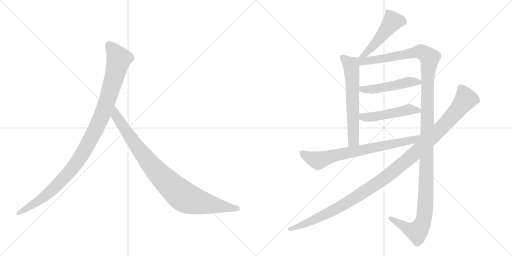
t = 0.00 s
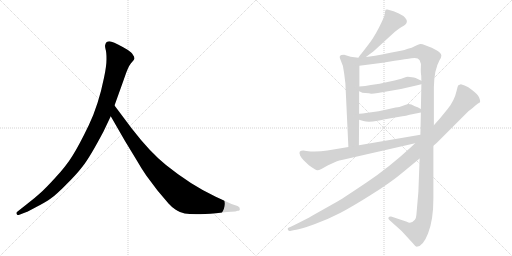
t = 1.69 s
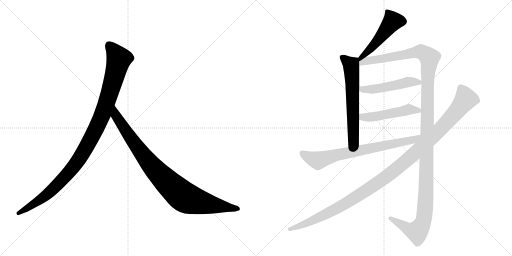
t = 3.38 s
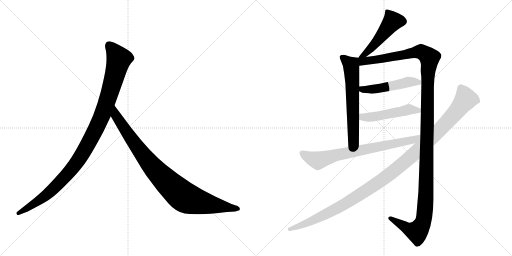
t = 5.07 s
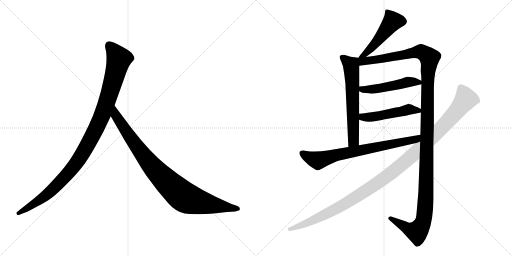
t = 6.76 s
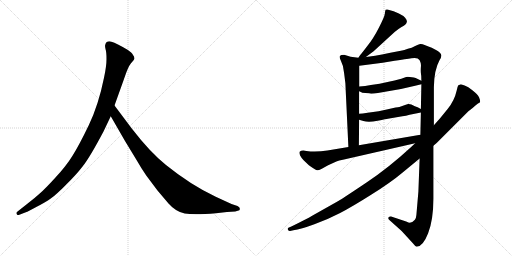
t = 8.45 s

The animated SVG that drew these frames (rendered in a browser with its animation timeline set to each time). Animation: 9 CSS @keyframes rules; one cycle of 8.45 s.

<svg version="1.1" viewBox="0 0 2048 1024" xmlns="http://www.w3.org/2000/svg">
  <g stroke="lightgray" stroke-dasharray="1,1" stroke-width="1" transform="scale(4, 4)">
    <line x1="0" y1="0" x2="256" y2="256"></line>
    <line x1="256" y1="0" x2="0" y2="256"></line>
    <line x1="128" y1="0" x2="128" y2="256"></line>
    <line x1="0" y1="128" x2="256" y2="128"></line>
    <line x1="256" y1="0" x2="512" y2="256"></line>
    <line x1="512" y1="0" x2="256" y2="256"></line>
    <line x1="384" y1="0" x2="384" y2="256"></line>
    <line x1="256" y1="128" x2="512" y2="128"></line>
  </g>
<g transform="scale(1, -1) translate(0, -850)">
   <style type="text/css">
    @keyframes keyframes0 {
      from {
       stroke: black;
       stroke-dashoffset: 1082;
       stroke-width: 128;
       }
       78% {
       animation-timing-function: step-end;
       stroke: black;
       stroke-dashoffset: 0;
       stroke-width: 128;
       }
       to {
       stroke: black;
       stroke-width: 1024;
       }
       }
       #make-me-a-hanzi-animation-0 {
         animation: keyframes0 1.130534s both;
         animation-delay: 0.000000s;
         animation-timing-function: linear;
       }
    @keyframes keyframes1 {
      from {
       stroke: black;
       stroke-dashoffset: 935;
       stroke-width: 128;
       }
       75% {
       animation-timing-function: step-end;
       stroke: black;
       stroke-dashoffset: 0;
       stroke-width: 128;
       }
       to {
       stroke: black;
       stroke-width: 1024;
       }
       }
       #make-me-a-hanzi-animation-1 {
         animation: keyframes1 1.010905s both;
         animation-delay: 1.130534s;
         animation-timing-function: linear;
       }
    @keyframes keyframes2 {
      from {
       stroke: black;
       stroke-dashoffset: 492;
       stroke-width: 128;
       }
       62% {
       animation-timing-function: step-end;
       stroke: black;
       stroke-dashoffset: 0;
       stroke-width: 128;
       }
       to {
       stroke: black;
       stroke-width: 1024;
       }
       }
       #make-me-a-hanzi-animation-2 {
         animation: keyframes2 0.650391s both;
         animation-delay: 2.141439s;
         animation-timing-function: linear;
       }
    @keyframes keyframes3 {
      from {
       stroke: black;
       stroke-dashoffset: 631;
       stroke-width: 128;
       }
       67% {
       animation-timing-function: step-end;
       stroke: black;
       stroke-dashoffset: 0;
       stroke-width: 128;
       }
       to {
       stroke: black;
       stroke-width: 1024;
       }
       }
       #make-me-a-hanzi-animation-3 {
         animation: keyframes3 0.763509s both;
         animation-delay: 2.791830s;
         animation-timing-function: linear;
       }
    @keyframes keyframes4 {
      from {
       stroke: black;
       stroke-dashoffset: 1373;
       stroke-width: 128;
       }
       82% {
       animation-timing-function: step-end;
       stroke: black;
       stroke-dashoffset: 0;
       stroke-width: 128;
       }
       to {
       stroke: black;
       stroke-width: 1024;
       }
       }
       #make-me-a-hanzi-animation-4 {
         animation: keyframes4 1.367350s both;
         animation-delay: 3.555339s;
         animation-timing-function: linear;
       }
    @keyframes keyframes5 {
      from {
       stroke: black;
       stroke-dashoffset: 494;
       stroke-width: 128;
       }
       62% {
       animation-timing-function: step-end;
       stroke: black;
       stroke-dashoffset: 0;
       stroke-width: 128;
       }
       to {
       stroke: black;
       stroke-width: 1024;
       }
       }
       #make-me-a-hanzi-animation-5 {
         animation: keyframes5 0.652018s both;
         animation-delay: 4.922689s;
         animation-timing-function: linear;
       }
    @keyframes keyframes6 {
      from {
       stroke: black;
       stroke-dashoffset: 494;
       stroke-width: 128;
       }
       62% {
       animation-timing-function: step-end;
       stroke: black;
       stroke-dashoffset: 0;
       stroke-width: 128;
       }
       to {
       stroke: black;
       stroke-width: 1024;
       }
       }
       #make-me-a-hanzi-animation-6 {
         animation: keyframes6 0.652018s both;
         animation-delay: 5.574707s;
         animation-timing-function: linear;
       }
    @keyframes keyframes7 {
      from {
       stroke: black;
       stroke-dashoffset: 742;
       stroke-width: 128;
       }
       71% {
       animation-timing-function: step-end;
       stroke: black;
       stroke-dashoffset: 0;
       stroke-width: 128;
       }
       to {
       stroke: black;
       stroke-width: 1024;
       }
       }
       #make-me-a-hanzi-animation-7 {
         animation: keyframes7 0.853841s both;
         animation-delay: 6.226725s;
         animation-timing-function: linear;
       }
    @keyframes keyframes8 {
      from {
       stroke: black;
       stroke-dashoffset: 1193;
       stroke-width: 128;
       }
       80% {
       animation-timing-function: step-end;
       stroke: black;
       stroke-dashoffset: 0;
       stroke-width: 128;
       }
       to {
       stroke: black;
       stroke-width: 1024;
       }
       }
       #make-me-a-hanzi-animation-8 {
         animation: keyframes8 1.220866s both;
         animation-delay: 7.080566s;
         animation-timing-function: linear;
       }
</style>
<path d="M 414.0 324.5 L 443.0 385.5 L 458.0 428.5 L 496.0 534.5 Q 512.0 583.5 524.0 597.5 Q 536.0 610.5 538.0 615.5 Q 538.0 623.5 532.0 630.5 Q 528.0 639.5 510.0 651.5 Q 466.0 677.5 446.0 683.5 Q 426.0 688.5 421.0 671.5 Q 419.0 666.5 422.0 654.5 Q 426.0 642.5 426.0 614.5 Q 426.0 585.5 416.0 539.5 Q 394.0 430.5 355.0 349.5 Q 316.0 268.5 290.0 227.5 Q 264.0 185.5 221.0 139.5 Q 180.0 94.5 159.0 76.5 Q 137.0 56.5 112.0 37.5 L 69.0 3.5 Q 63.0 -1.5 67.0 -5.5 Q 67.0 -12.5 80.0 -7.5 L 106.0 2.5 Q 108.0 2.5 145.0 22.5 Q 182.0 41.5 203.0 56.5 Q 225.0 71.5 264.0 111.5 Q 304.0 150.5 331.0 185.5 Q 359.0 220.5 414.0 324.5 Z" fill="lightgray"></path> 
<path d="M 443.0 385.5 L 500.0 286.5 L 548.0 207.5 Q 562.0 182.5 585.0 148.5 L 630.0 88.5 L 674.0 36.5 Q 703.0 3.5 739.0 -3.5 Q 776.0 -10.5 864.0 -2.5 L 908.0 2.5 L 941.0 4.5 L 951.0 7.5 Q 961.0 7.5 959.0 15.5 Q 960.0 21.5 950.0 26.5 L 926.0 34.5 L 863.0 63.5 Q 763.0 110.5 664.0 190.5 Q 602.0 239.5 527.0 336.5 L 458.0 428.5 C 440.0 452.5 428.0 411.5 443.0 385.5 Z" fill="lightgray"></path> 
<path d="M 1463.5 622.0 L 1494.5 645.0 L 1578.5 722.0 Q 1591.5 733.0 1604.5 741.0 Q 1617.5 748.0 1621.5 752.0 Q 1626.5 756.0 1627.5 763.0 Q 1628.5 770.0 1620.5 779.0 Q 1612.5 788.0 1595.5 796.0 L 1574.5 805.0 L 1549.5 812.0 Q 1545.5 813.0 1542.5 811.0 Q 1540.5 808.0 1539.5 796.0 Q 1538.5 784.0 1515.5 739.0 Q 1492.5 694.0 1468.5 665.0 Q 1445.5 635.0 1442.5 632.0 Q 1439.5 629.0 1433.5 619.0 C 1417.5 594.0 1439.5 604.0 1463.5 622.0 Z" fill="lightgray"></path> 
<path d="M 1433.5 619.0 L 1402.5 623.0 L 1376.5 631.0 Q 1362.5 631.0 1359.5 626.0 Q 1356.5 621.0 1363.5 607.0 Q 1374.5 587.0 1376.5 557.0 L 1381.5 517.0 L 1393.5 262.0 C 1394.5 232.0 1435.5 239.0 1435.5 269.0 L 1436.5 371.0 L 1436.5 395.0 L 1436.5 485.0 L 1437.5 504.0 L 1437.5 587.0 C 1437.5 617.0 1437.5 618.0 1433.5 619.0 Z" fill="lightgray"></path> 
<path d="M 1735.5 349.0 L 1735.5 501.0 Q 1736.5 571.0 1758.5 610.0 Q 1765.5 621.0 1765.5 628.0 Q 1763.5 647.0 1698.5 670.0 Q 1688.5 675.0 1680.5 674.0 Q 1673.5 673.0 1660.5 666.0 Q 1647.5 658.0 1631.5 655.0 Q 1617.5 649.0 1603.5 647.0 L 1561.5 639.0 Q 1488.5 624.0 1463.5 622.0 C 1421.5 616.0 1392.5 581.0 1437.5 587.0 L 1530.5 599.0 L 1578.5 607.0 Q 1642.5 617.0 1645.5 617.0 Q 1671.5 622.0 1678.5 609.0 Q 1685.5 596.0 1683.5 582.0 Q 1682.5 567.0 1683.5 558.0 Q 1685.5 549.0 1685.5 527.0 L 1685.5 513.0 L 1683.5 414.0 L 1683.5 400.0 L 1681.5 311.0 L 1678.5 216.0 L 1673.5 83.0 L 1665.5 -10.0 Q 1664.5 -23.0 1659.5 -29.0 Q 1643.5 -48.0 1627.5 -37.0 L 1564.5 -16.0 Q 1557.5 -15.0 1554.5 -19.0 Q 1550.5 -25.0 1558.5 -31.0 L 1606.5 -74.0 L 1651.5 -123.0 Q 1660.5 -135.0 1666.5 -137.0 Q 1691.5 -137.0 1712.5 -83.0 Q 1733.5 -29.0 1733.5 55.0 L 1733.5 267.0 L 1735.5 349.0 Z" fill="lightgray"></path> 
<path d="M 1484.5 475.0 Q 1495.5 475.0 1511.5 478.0 L 1563.5 487.0 Q 1608.5 494.0 1660.5 507.0 L 1685.5 513.0 C 1704.5 518.0 1704.5 518.0 1685.5 527.0 L 1662.5 538.0 Q 1655.5 540.0 1647.5 541.0 L 1631.5 543.0 Q 1626.5 543.0 1613.5 538.0 Q 1600.5 533.0 1559.5 524.0 L 1518.5 515.0 L 1483.5 510.0 Q 1460.5 506.0 1437.5 504.0 C 1407.5 501.0 1409.5 498.0 1436.5 485.0 L 1443.5 482.0 Q 1445.5 479.0 1461.5 478.0 Q 1478.5 477.0 1484.5 475.0 Z" fill="lightgray"></path> 
<path d="M 1436.5 371.0 L 1453.5 366.0 Q 1473.5 359.0 1510.5 367.0 Q 1547.5 375.0 1551.5 375.0 L 1609.5 385.0 Q 1623.5 386.0 1638.5 391.0 L 1683.5 400.0 C 1702.5 404.0 1702.5 404.0 1683.5 414.0 L 1670.5 421.0 L 1659.5 425.0 Q 1642.5 435.0 1632.5 434.0 Q 1622.5 432.0 1614.5 428.0 L 1597.5 422.0 Q 1594.5 423.0 1551.5 413.0 L 1514.5 405.0 L 1470.5 399.0 Q 1448.5 395.0 1436.5 395.0 C 1406.5 394.0 1407.5 379.0 1436.5 371.0 Z" fill="lightgray"></path> 
<path d="M 1393.5 262.0 L 1309.5 248.0 Q 1264.5 241.0 1225.5 246.0 L 1213.5 248.0 Q 1203.5 248.0 1199.5 244.0 Q 1195.5 240.0 1200.5 228.0 Q 1205.5 218.0 1214.5 209.0 L 1235.5 189.0 Q 1264.5 168.0 1269.5 169.0 Q 1275.5 169.0 1285.5 174.0 L 1312.5 189.0 L 1345.5 204.0 Q 1355.5 208.0 1371.5 211.0 L 1660.5 277.0 C 1699.5 286.0 1711.5 316.0 1681.5 311.0 L 1435.5 269.0 L 1393.5 262.0 Z" fill="lightgray"></path> 
<path d="M 1858.5 508.0 L 1843.5 513.0 L 1833.5 509.0 Q 1830.5 506.0 1826.5 487.0 Q 1817.5 447.0 1790.5 414.0 L 1759.5 376.0 L 1735.5 349.0 L 1660.5 277.0 L 1643.5 261.0 Q 1554.5 179.0 1467.5 121.0 Q 1381.5 63.0 1351.5 45.0 L 1248.5 -13.0 Q 1226.5 -26.0 1167.5 -55.0 L 1153.5 -61.0 Q 1149.5 -63.0 1151.5 -69.0 Q 1155.5 -75.0 1160.5 -74.0 L 1173.5 -71.0 Q 1203.5 -67.0 1257.5 -47.0 Q 1312.5 -27.0 1360.5 -2.0 Q 1408.5 23.0 1484.5 71.0 Q 1560.5 118.0 1610.5 160.0 L 1678.5 216.0 L 1733.5 267.0 L 1746.5 278.0 L 1873.5 405.0 Q 1890.5 417.0 1900.5 427.0 Q 1910.5 436.0 1920.5 441.0 Q 1922.5 446.0 1916.5 460.0 Q 1910.5 473.0 1889.5 489.0 Q 1872.5 503.0 1858.5 508.0 Z" fill="lightgray"></path> 
      <clipPath id="make-me-a-hanzi-clip-0">
      <path d="M 414.0 324.5 L 443.0 385.5 L 458.0 428.5 L 496.0 534.5 Q 512.0 583.5 524.0 597.5 Q 536.0 610.5 538.0 615.5 Q 538.0 623.5 532.0 630.5 Q 528.0 639.5 510.0 651.5 Q 466.0 677.5 446.0 683.5 Q 426.0 688.5 421.0 671.5 Q 419.0 666.5 422.0 654.5 Q 426.0 642.5 426.0 614.5 Q 426.0 585.5 416.0 539.5 Q 394.0 430.5 355.0 349.5 Q 316.0 268.5 290.0 227.5 Q 264.0 185.5 221.0 139.5 Q 180.0 94.5 159.0 76.5 Q 137.0 56.5 112.0 37.5 L 69.0 3.5 Q 63.0 -1.5 67.0 -5.5 Q 67.0 -12.5 80.0 -7.5 L 106.0 2.5 Q 108.0 2.5 145.0 22.5 Q 182.0 41.5 203.0 56.5 Q 225.0 71.5 264.0 111.5 Q 304.0 150.5 331.0 185.5 Q 359.0 220.5 414.0 324.5 Z" fill="lightgray"></path>
      </clipPath>
      <path clip-path="url(#make-me-a-hanzi-clip-0)" d="M 438.0 667.5 L 476.0 614.5 L 414.0 403.5 L 354.0 278.5 L 298.0 187.5 L 229.0 110.5 L 145.0 40.5 L 74.0 -2.5 " fill="none" id="make-me-a-hanzi-animation-0" stroke-dasharray="954 1908" stroke-linecap="round"></path>

      <clipPath id="make-me-a-hanzi-clip-1">
      <path d="M 443.0 385.5 L 500.0 286.5 L 548.0 207.5 Q 562.0 182.5 585.0 148.5 L 630.0 88.5 L 674.0 36.5 Q 703.0 3.5 739.0 -3.5 Q 776.0 -10.5 864.0 -2.5 L 908.0 2.5 L 941.0 4.5 L 951.0 7.5 Q 961.0 7.5 959.0 15.5 Q 960.0 21.5 950.0 26.5 L 926.0 34.5 L 863.0 63.5 Q 763.0 110.5 664.0 190.5 Q 602.0 239.5 527.0 336.5 L 458.0 428.5 C 440.0 452.5 428.0 411.5 443.0 385.5 Z" fill="lightgray"></path>
      </clipPath>
      <path clip-path="url(#make-me-a-hanzi-clip-1)" d="M 459.0 420.5 L 464.0 387.5 L 581.0 219.5 L 655.0 135.5 L 723.0 72.5 L 748.0 56.5 L 782.0 45.5 L 950.0 16.5 " fill="none" id="make-me-a-hanzi-animation-1" stroke-dasharray="807 1614" stroke-linecap="round"></path>

      <clipPath id="make-me-a-hanzi-clip-2">
      <path d="M 1463.5 622.0 L 1494.5 645.0 L 1578.5 722.0 Q 1591.5 733.0 1604.5 741.0 Q 1617.5 748.0 1621.5 752.0 Q 1626.5 756.0 1627.5 763.0 Q 1628.5 770.0 1620.5 779.0 Q 1612.5 788.0 1595.5 796.0 L 1574.5 805.0 L 1549.5 812.0 Q 1545.5 813.0 1542.5 811.0 Q 1540.5 808.0 1539.5 796.0 Q 1538.5 784.0 1515.5 739.0 Q 1492.5 694.0 1468.5 665.0 Q 1445.5 635.0 1442.5 632.0 Q 1439.5 629.0 1433.5 619.0 C 1417.5 594.0 1439.5 604.0 1463.5 622.0 Z" fill="lightgray"></path>
      </clipPath>
      <path clip-path="url(#make-me-a-hanzi-clip-2)" d="M 1547.5 802.0 L 1569.5 763.0 L 1480.5 653.0 L 1440.5 624.0 " fill="none" id="make-me-a-hanzi-animation-2" stroke-dasharray="364 728" stroke-linecap="round"></path>

      <clipPath id="make-me-a-hanzi-clip-3">
      <path d="M 1433.5 619.0 L 1402.5 623.0 L 1376.5 631.0 Q 1362.5 631.0 1359.5 626.0 Q 1356.5 621.0 1363.5 607.0 Q 1374.5 587.0 1376.5 557.0 L 1381.5 517.0 L 1393.5 262.0 C 1394.5 232.0 1435.5 239.0 1435.5 269.0 L 1436.5 371.0 L 1436.5 395.0 L 1436.5 485.0 L 1437.5 504.0 L 1437.5 587.0 C 1437.5 617.0 1437.5 618.0 1433.5 619.0 Z" fill="lightgray"></path>
      </clipPath>
      <path clip-path="url(#make-me-a-hanzi-clip-3)" d="M 1366.5 622.0 L 1404.5 590.0 L 1405.5 580.0 L 1414.5 291.0 L 1399.5 270.0 " fill="none" id="make-me-a-hanzi-animation-3" stroke-dasharray="503 1006" stroke-linecap="round"></path>

      <clipPath id="make-me-a-hanzi-clip-4">
      <path d="M 1735.5 349.0 L 1735.5 501.0 Q 1736.5 571.0 1758.5 610.0 Q 1765.5 621.0 1765.5 628.0 Q 1763.5 647.0 1698.5 670.0 Q 1688.5 675.0 1680.5 674.0 Q 1673.5 673.0 1660.5 666.0 Q 1647.5 658.0 1631.5 655.0 Q 1617.5 649.0 1603.5 647.0 L 1561.5 639.0 Q 1488.5 624.0 1463.5 622.0 C 1421.5 616.0 1392.5 581.0 1437.5 587.0 L 1530.5 599.0 L 1578.5 607.0 Q 1642.5 617.0 1645.5 617.0 Q 1671.5 622.0 1678.5 609.0 Q 1685.5 596.0 1683.5 582.0 Q 1682.5 567.0 1683.5 558.0 Q 1685.5 549.0 1685.5 527.0 L 1685.5 513.0 L 1683.5 414.0 L 1683.5 400.0 L 1681.5 311.0 L 1678.5 216.0 L 1673.5 83.0 L 1665.5 -10.0 Q 1664.5 -23.0 1659.5 -29.0 Q 1643.5 -48.0 1627.5 -37.0 L 1564.5 -16.0 Q 1557.5 -15.0 1554.5 -19.0 Q 1550.5 -25.0 1558.5 -31.0 L 1606.5 -74.0 L 1651.5 -123.0 Q 1660.5 -135.0 1666.5 -137.0 Q 1691.5 -137.0 1712.5 -83.0 Q 1733.5 -29.0 1733.5 55.0 L 1733.5 267.0 L 1735.5 349.0 Z" fill="lightgray"></path>
      </clipPath>
      <path clip-path="url(#make-me-a-hanzi-clip-4)" d="M 1441.5 615.0 L 1450.5 605.0 L 1474.5 606.0 L 1683.5 644.0 L 1715.5 623.0 L 1717.5 615.0 L 1710.5 537.0 L 1703.5 63.0 L 1694.5 -30.0 L 1668.5 -77.0 L 1640.5 -70.0 L 1561.5 -23.0 " fill="none" id="make-me-a-hanzi-animation-4" stroke-dasharray="1245 2490" stroke-linecap="round"></path>

      <clipPath id="make-me-a-hanzi-clip-5">
      <path d="M 1484.5 475.0 Q 1495.5 475.0 1511.5 478.0 L 1563.5 487.0 Q 1608.5 494.0 1660.5 507.0 L 1685.5 513.0 C 1704.5 518.0 1704.5 518.0 1685.5 527.0 L 1662.5 538.0 Q 1655.5 540.0 1647.5 541.0 L 1631.5 543.0 Q 1626.5 543.0 1613.5 538.0 Q 1600.5 533.0 1559.5 524.0 L 1518.5 515.0 L 1483.5 510.0 Q 1460.5 506.0 1437.5 504.0 C 1407.5 501.0 1409.5 498.0 1436.5 485.0 L 1443.5 482.0 Q 1445.5 479.0 1461.5 478.0 Q 1478.5 477.0 1484.5 475.0 Z" fill="lightgray"></path>
      </clipPath>
      <path clip-path="url(#make-me-a-hanzi-clip-5)" d="M 1442.5 489.0 L 1515.5 496.0 L 1631.5 522.0 L 1677.5 520.0 " fill="none" id="make-me-a-hanzi-animation-5" stroke-dasharray="366 732" stroke-linecap="round"></path>

      <clipPath id="make-me-a-hanzi-clip-6">
      <path d="M 1436.5 371.0 L 1453.5 366.0 Q 1473.5 359.0 1510.5 367.0 Q 1547.5 375.0 1551.5 375.0 L 1609.5 385.0 Q 1623.5 386.0 1638.5 391.0 L 1683.5 400.0 C 1702.5 404.0 1702.5 404.0 1683.5 414.0 L 1670.5 421.0 L 1659.5 425.0 Q 1642.5 435.0 1632.5 434.0 Q 1622.5 432.0 1614.5 428.0 L 1597.5 422.0 Q 1594.5 423.0 1551.5 413.0 L 1514.5 405.0 L 1470.5 399.0 Q 1448.5 395.0 1436.5 395.0 C 1406.5 394.0 1407.5 379.0 1436.5 371.0 Z" fill="lightgray"></path>
      </clipPath>
      <path clip-path="url(#make-me-a-hanzi-clip-6)" d="M 1441.5 389.0 L 1472.5 380.0 L 1633.5 412.0 L 1674.5 407.0 " fill="none" id="make-me-a-hanzi-animation-6" stroke-dasharray="366 732" stroke-linecap="round"></path>

      <clipPath id="make-me-a-hanzi-clip-7">
      <path d="M 1393.5 262.0 L 1309.5 248.0 Q 1264.5 241.0 1225.5 246.0 L 1213.5 248.0 Q 1203.5 248.0 1199.5 244.0 Q 1195.5 240.0 1200.5 228.0 Q 1205.5 218.0 1214.5 209.0 L 1235.5 189.0 Q 1264.5 168.0 1269.5 169.0 Q 1275.5 169.0 1285.5 174.0 L 1312.5 189.0 L 1345.5 204.0 Q 1355.5 208.0 1371.5 211.0 L 1660.5 277.0 C 1699.5 286.0 1711.5 316.0 1681.5 311.0 L 1435.5 269.0 L 1393.5 262.0 Z" fill="lightgray"></path>
      </clipPath>
      <path clip-path="url(#make-me-a-hanzi-clip-7)" d="M 1208.5 238.0 L 1224.5 226.0 L 1272.5 208.0 L 1348.5 231.0 L 1649.5 289.0 L 1674.5 304.0 " fill="none" id="make-me-a-hanzi-animation-7" stroke-dasharray="614 1228" stroke-linecap="round"></path>

      <clipPath id="make-me-a-hanzi-clip-8">
      <path d="M 1858.5 508.0 L 1843.5 513.0 L 1833.5 509.0 Q 1830.5 506.0 1826.5 487.0 Q 1817.5 447.0 1790.5 414.0 L 1759.5 376.0 L 1735.5 349.0 L 1660.5 277.0 L 1643.5 261.0 Q 1554.5 179.0 1467.5 121.0 Q 1381.5 63.0 1351.5 45.0 L 1248.5 -13.0 Q 1226.5 -26.0 1167.5 -55.0 L 1153.5 -61.0 Q 1149.5 -63.0 1151.5 -69.0 Q 1155.5 -75.0 1160.5 -74.0 L 1173.5 -71.0 Q 1203.5 -67.0 1257.5 -47.0 Q 1312.5 -27.0 1360.5 -2.0 Q 1408.5 23.0 1484.5 71.0 Q 1560.5 118.0 1610.5 160.0 L 1678.5 216.0 L 1733.5 267.0 L 1746.5 278.0 L 1873.5 405.0 Q 1890.5 417.0 1900.5 427.0 Q 1910.5 436.0 1920.5 441.0 Q 1922.5 446.0 1916.5 460.0 Q 1910.5 473.0 1889.5 489.0 Q 1872.5 503.0 1858.5 508.0 Z" fill="lightgray"></path>
      </clipPath>
      <path clip-path="url(#make-me-a-hanzi-clip-8)" d="M 1842.5 500.0 L 1861.5 450.0 L 1773.5 346.0 L 1599.5 185.0 L 1493.5 106.0 L 1366.5 27.0 L 1258.5 -29.0 L 1158.5 -67.0 " fill="none" id="make-me-a-hanzi-animation-8" stroke-dasharray="1065 2130" stroke-linecap="round"></path>

</g>
</svg>
